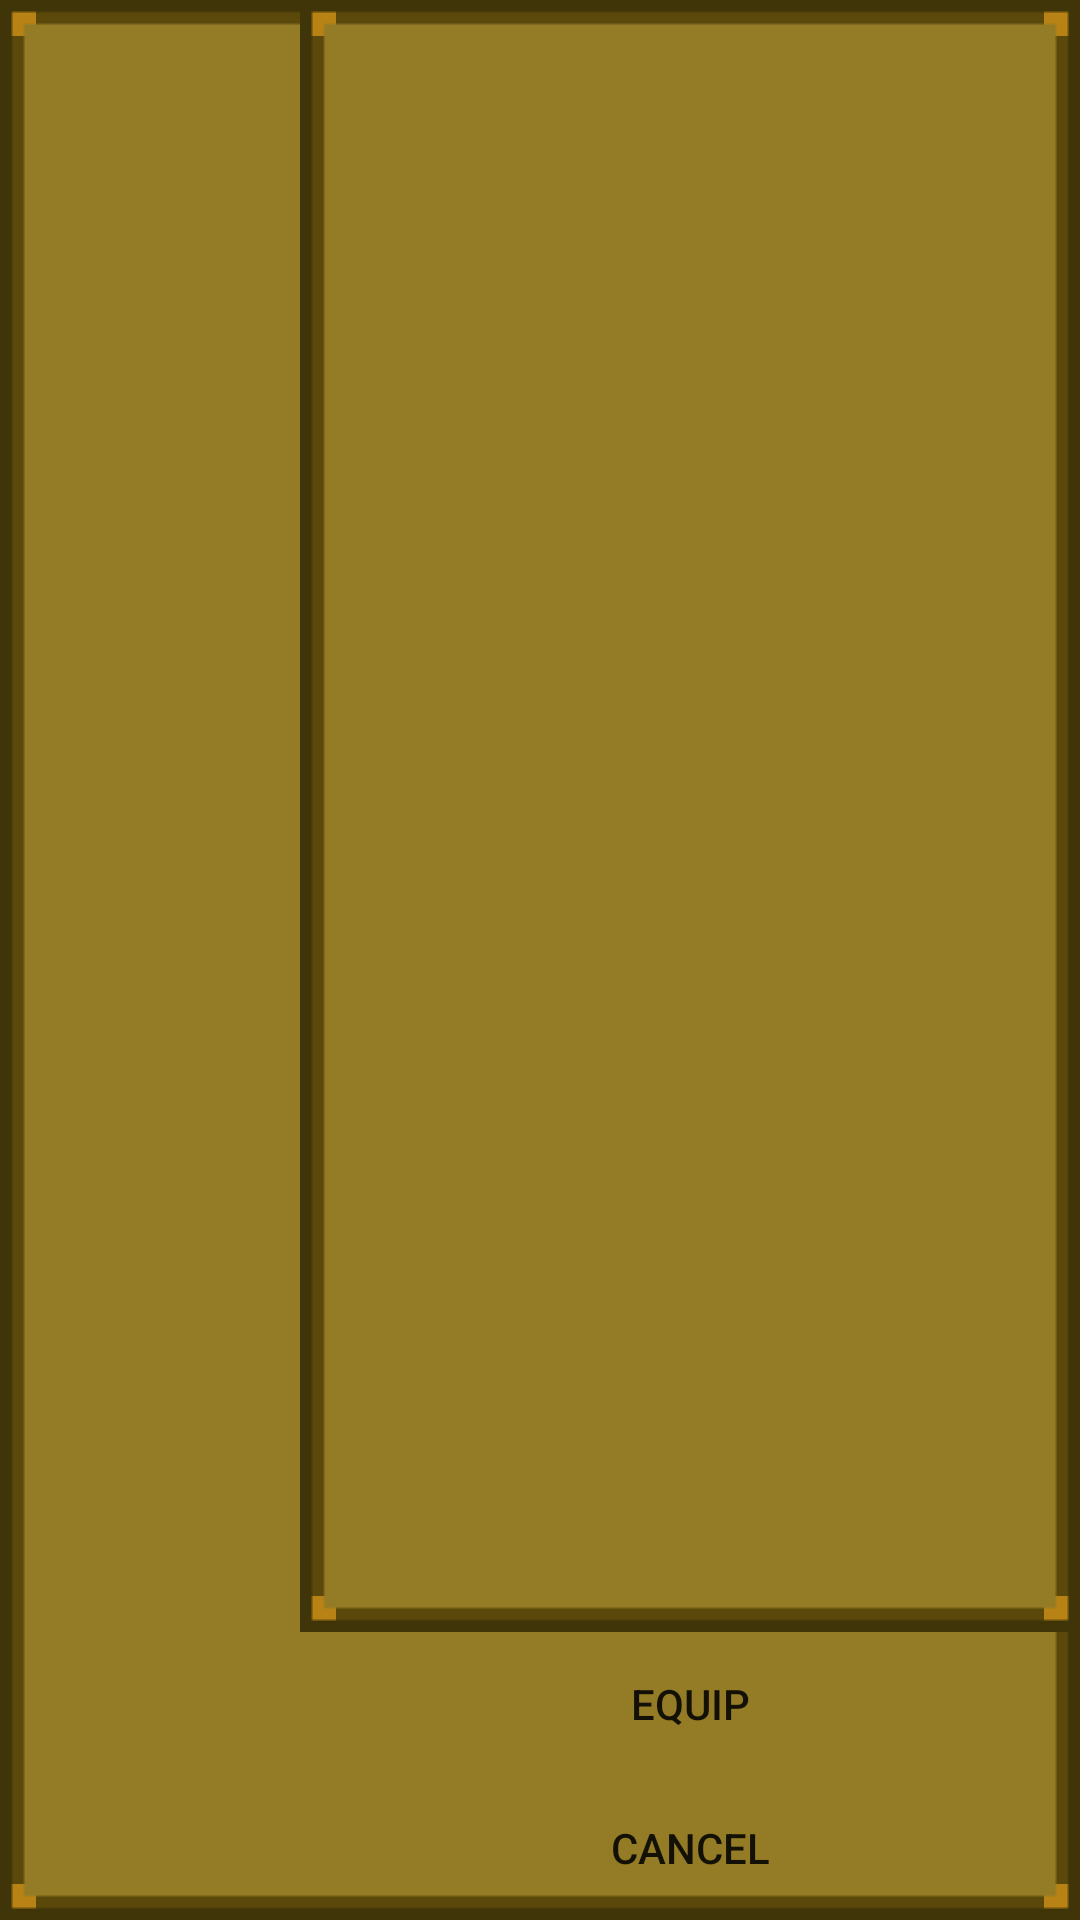

Android layout source for this screen:
<!-- AndroidManifest.xml: application theme AppTheme -->
<!-- res/layout/inventory.xml -->
<?xml version="1.0" encoding="utf-8"?>
<LinearLayout xmlns:android="http://schemas.android.com/apk/res/android"
              android:orientation="horizontal"
              android:layout_width="match_parent"
              android:layout_height="match_parent"
              android:background="@drawable/frame_retro">

    <ListView
        android:id="@+id/itemList"
        android:layout_width="wrap_content"
        android:layout_height="match_parent"
        android:layout_weight="1"/>

    <LinearLayout
        android:orientation="vertical"
        android:layout_width="260dp"
        android:layout_height="match_parent" >

        <LinearLayout
            android:layout_width="match_parent"
            android:layout_height="0dip"
            android:background="@drawable/frame_retro"
            android:layout_weight="1">
            <TextView
                android:id="@+id/itemDesc"
                android:layout_width="match_parent"
                android:layout_height="180dp"
                android:layout_marginLeft="12dp"
                android:layout_marginTop="24dp" />
        </LinearLayout>

        <Button
            android:id="@+id/inventoryBtn_1"
            android:layout_width="match_parent"
            android:layout_height="wrap_content"
            android:layout_gravity="center"
            style="?android:attr/borderlessButtonStyle"
            android:background="@drawable/btn_retro"
            android:text="@string/equip_button"/>
        <Button
            android:id="@+id/inventoryBtn_2"
            android:layout_width="match_parent"
            android:layout_height="wrap_content"
            android:layout_gravity="center"
            style="?android:attr/borderlessButtonStyle"
            android:background="@drawable/btn_retro"
            android:text="@string/cancel_button"/>
    </LinearLayout>

</LinearLayout>
<!-- resources referenced by this layout -->
<resources>
  <string name="cancel_button">Cancel</string>
  <string name="equip_button">Equip</string>
  <style name="AppTheme" parent="@style/Theme.AppCompat.Light">
          <item name="windowNoTitle">true</item>
          <item name="windowActionBar">false</item>
          <item name="android:windowFullscreen">true</item>
          <item name="android:windowContentOverlay">@null</item>
      </style>
</resources>
